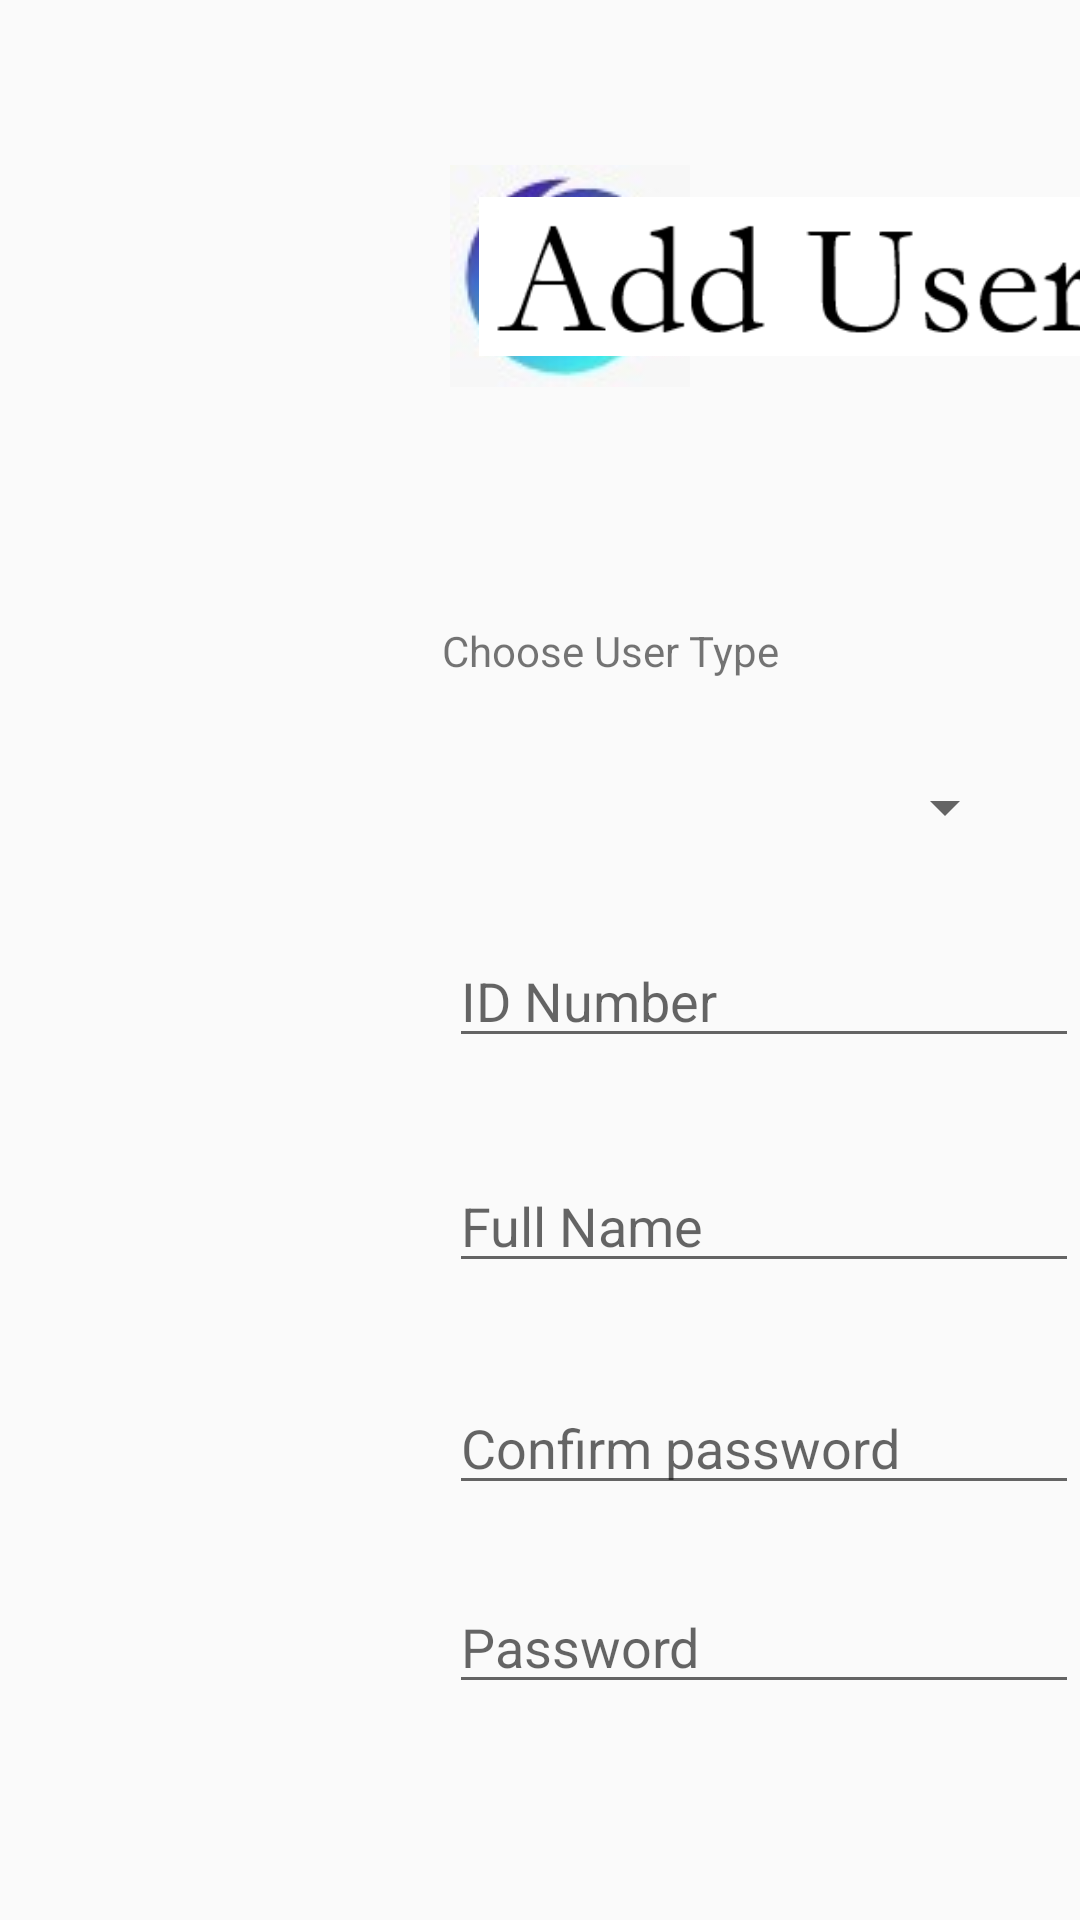

Reconstruct the res/layout file that produces this screen, plus the resources it refers to.
<!-- AndroidManifest.xml: application theme AppTheme -->
<!-- res/layout/activity_admin_add_user.xml -->
<?xml version="1.0" encoding="utf-8"?>
<android.support.constraint.ConstraintLayout xmlns:android="http://schemas.android.com/apk/res/android"
    xmlns:app="http://schemas.android.com/apk/res-auto"
    xmlns:tools="http://schemas.android.com/tools"
    android:layout_width="match_parent"
    android:layout_height="match_parent"
    tools:context=".Admin.AdminAddUser">

    <ImageView
        android:id="@+id/imageView2"
        android:layout_width="wrap_content"
        android:layout_height="wrap_content"
        app:layout_constraintBottom_toTopOf="@+id/guideline3"
        app:layout_constraintEnd_toEndOf="parent"
        app:layout_constraintHorizontal_bias="0.5"
        app:layout_constraintStart_toEndOf="@+id/guideline5"
        app:layout_constraintTop_toTopOf="parent"
        app:srcCompat="@drawable/appicon" />

    <EditText
        android:id="@+id/editText"
        android:layout_width="wrap_content"
        android:layout_height="wrap_content"
        android:ems="10"
        android:hint="ID Number"
        android:inputType="numberSigned"
        app:layout_constraintBottom_toBottomOf="parent"
        app:layout_constraintEnd_toStartOf="@+id/guideline7"
        app:layout_constraintHorizontal_bias="0.45"
        app:layout_constraintStart_toEndOf="@+id/guideline5"
        app:layout_constraintTop_toBottomOf="@+id/guideline3"
        app:layout_constraintVertical_bias="0.307" />

    <EditText
        android:id="@+id/editText6"
        android:layout_width="wrap_content"
        android:layout_height="wrap_content"
        android:ems="10"
        android:hint="Full Name"
        android:inputType="textPersonName"
        app:layout_constraintBottom_toBottomOf="parent"
        app:layout_constraintEnd_toStartOf="@+id/guideline7"
        app:layout_constraintHorizontal_bias="0.45"
        app:layout_constraintStart_toEndOf="@+id/guideline5"
        app:layout_constraintTop_toBottomOf="@+id/guideline3"
        app:layout_constraintVertical_bias="0.488" />

    <EditText
        android:id="@+id/editText8"
        android:layout_width="wrap_content"
        android:layout_height="wrap_content"
        android:ems="10"
        android:hint="Password"
        android:inputType="textPassword"
        app:layout_constraintBottom_toBottomOf="parent"
        app:layout_constraintEnd_toStartOf="@+id/guideline7"
        app:layout_constraintHorizontal_bias="0.45"
        app:layout_constraintStart_toEndOf="@+id/guideline5"
        app:layout_constraintTop_toBottomOf="@+id/guideline3"
        app:layout_constraintVertical_bias="0.826" />

    <EditText
        android:id="@+id/editText2"
        android:layout_width="wrap_content"
        android:layout_height="wrap_content"
        android:ems="10"
        android:hint="Confirm password"
        android:inputType="textPassword"
        app:layout_constraintBottom_toBottomOf="parent"
        app:layout_constraintEnd_toStartOf="@+id/guideline7"
        app:layout_constraintHorizontal_bias="0.45"
        app:layout_constraintStart_toEndOf="@+id/guideline5"
        app:layout_constraintTop_toBottomOf="@+id/guideline3"
        app:layout_constraintVertical_bias="0.666" />

    <android.support.constraint.Guideline
        android:id="@+id/guideline3"
        android:layout_width="wrap_content"
        android:layout_height="wrap_content"
        android:orientation="horizontal"
        app:layout_constraintGuide_begin="184dp" />

    <android.support.constraint.Guideline
        android:id="@+id/guideline5"
        android:layout_width="wrap_content"
        android:layout_height="wrap_content"
        android:orientation="vertical"
        app:layout_constraintGuide_begin="20dp" />

    <android.support.constraint.Guideline
        android:id="@+id/guideline7"
        android:layout_width="wrap_content"
        android:layout_height="wrap_content"
        android:orientation="vertical"
        app:layout_constraintGuide_begin="518dp" />

    <Spinner
        android:id="@+id/view_user_type_spinner"
        android:layout_width="335dp"
        android:layout_height="38dp"
        app:layout_constraintBottom_toTopOf="@+id/editText"
        app:layout_constraintEnd_toEndOf="parent"
        app:layout_constraintHorizontal_bias="0.156"
        app:layout_constraintStart_toStartOf="parent"
        app:layout_constraintTop_toBottomOf="@+id/textView2"
        app:layout_constraintVertical_bias="0.361" />

    <com.androidbuts.multispinnerfilter.MultiSpinner
        android:id="@+id/view_cur_spinner"
        android:layout_width="335dp"
        android:layout_height="39dp"
        android:layout_marginEnd="8dp"
        android:layout_marginStart="780dp"
        android:layout_marginTop="68dp"
        app:layout_constraintEnd_toEndOf="parent"
        app:layout_constraintHorizontal_bias="0.445"
        app:layout_constraintStart_toStartOf="parent"
        app:layout_constraintTop_toTopOf="@+id/guideline3" />

    <Button
        android:id="@+id/button"
        android:layout_width="wrap_content"
        android:layout_height="wrap_content"
        android:layout_marginBottom="60dp"
        android:text="Add"
        android:onClick="addUser"
        app:layout_constraintBottom_toBottomOf="parent"
        app:layout_constraintEnd_toEndOf="parent"
        app:layout_constraintHorizontal_bias="0.858"
        app:layout_constraintStart_toEndOf="@+id/guideline7" />

    <TextView
        android:id="@+id/choose_class_text"
        android:layout_width="wrap_content"
        android:layout_height="wrap_content"
        android:layout_marginBottom="8dp"
        android:text="Choose a class:"
        app:layout_constraintBottom_toTopOf="@+id/view_classes_spinner"
        app:layout_constraintEnd_toEndOf="parent"
        app:layout_constraintHorizontal_bias="0.499"
        app:layout_constraintStart_toEndOf="@+id/guideline7"
        app:layout_constraintTop_toBottomOf="@+id/guideline3"
        app:layout_constraintVertical_bias="0.725" />

    <TextView
        android:id="@+id/choose_cur_text"
        android:layout_width="wrap_content"
        android:layout_height="wrap_content"
        android:layout_marginBottom="8dp"
        android:text="Choose teacher curriculum:"
        app:layout_constraintBottom_toTopOf="@+id/view_cur_spinner"
        app:layout_constraintEnd_toEndOf="parent"
        app:layout_constraintHorizontal_bias="0.561"
        app:layout_constraintStart_toEndOf="@+id/guideline7"
        app:layout_constraintTop_toTopOf="parent"
        app:layout_constraintVertical_bias="0.96" />

    <TextView
        android:id="@+id/textView2"
        android:layout_width="wrap_content"
        android:layout_height="wrap_content"
        android:text="Choose User Type"
        app:layout_constraintBottom_toTopOf="@+id/view_user_type_spinner"
        app:layout_constraintEnd_toStartOf="@+id/guideline7"
        app:layout_constraintHorizontal_bias="0.33"
        app:layout_constraintStart_toEndOf="@+id/guideline5"
        app:layout_constraintTop_toBottomOf="@+id/guideline3" />

    <Spinner
        android:id="@+id/view_classes_spinner"
        android:layout_width="335dp"
        android:layout_height="39dp"
        android:layout_marginEnd="8dp"
        android:layout_marginStart="780dp"
        android:layout_marginTop="68dp"
        android:hint="Select student class"
        app:layout_constraintEnd_toEndOf="parent"
        app:layout_constraintHorizontal_bias="0.445"
        app:layout_constraintStart_toStartOf="parent"
        app:layout_constraintTop_toTopOf="@+id/guideline3" />

    <ImageView
        android:id="@+id/imageView3"
        android:layout_width="221dp"
        android:layout_height="53dp"
        android:layout_marginEnd="8dp"
        app:layout_constraintBottom_toTopOf="@+id/guideline3"
        app:layout_constraintEnd_toStartOf="@+id/guideline7"
        app:layout_constraintHorizontal_bias="0.5"
        app:layout_constraintStart_toEndOf="@+id/guideline5"
        app:layout_constraintTop_toTopOf="parent"
        app:srcCompat="@drawable/add_user" />

    <android.support.constraint.Guideline
        android:id="@+id/guideline"
        android:layout_width="wrap_content"
        android:layout_height="wrap_content"
        android:orientation="vertical"
        app:layout_constraintGuide_begin="20dp" />


</android.support.constraint.ConstraintLayout>
<!-- resources referenced by this layout -->
<resources>
  <!-- drawable add_user: png bitmap (drawable, 3716 bytes) -->
  <!-- drawable appicon: jpeg bitmap (drawable, 3577 bytes) -->
  <style name="AppTheme" parent="Theme.AppCompat.Light.DarkActionBar">
          
          <item name="colorPrimary">@color/colorPrimary</item>
          <item name="colorPrimaryDark">@color/colorPrimaryDark</item>
          <item name="colorAccent">@color/colorAccent</item>
          <item name="android:windowDisablePreview">true</item>
      </style>
  <color name="colorPrimary">#001797</color>
  <color name="colorPrimaryDark">#303F9F</color>
  <color name="colorAccent">#FF4081</color>
</resources>
